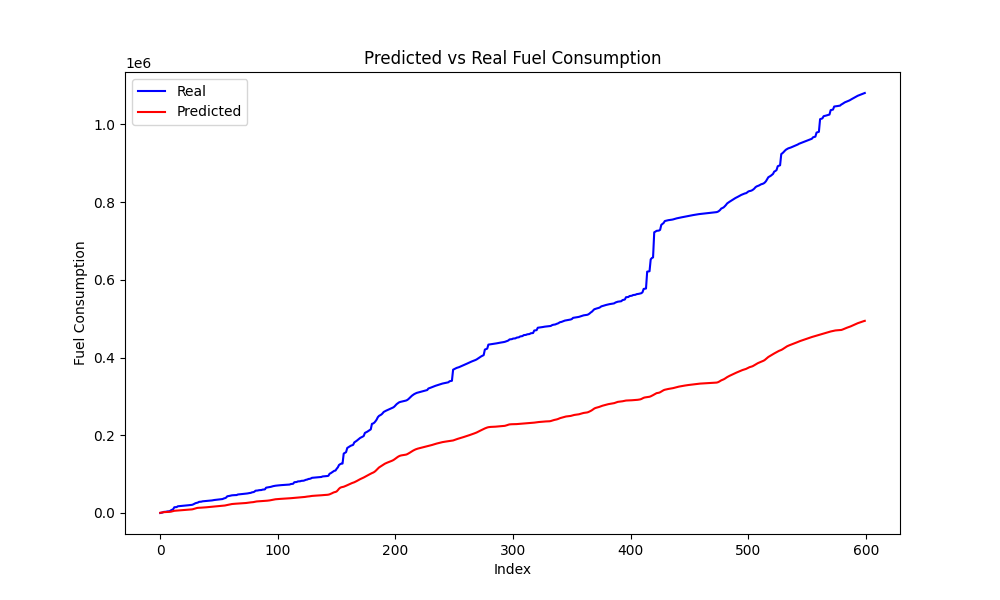

Source data for this figure (header and first rows):
Time, Engine speed, Throttle position, Accelerator pedal position, Speed, Actual, Predicted
0, 1633, 11.01, 19.44, 7, 0.0, 523.1
1000, 1461, 9.014, 11.43, 9, 706.5, 1172
2000, 1333, 6.652, 3.775, 10, 1331, 1767
6000, 1177, 2.979, 0.0, 9, 2804, 2178
7000, 907.2, 2.447, 0.0, 8, 3033, 2413
8000, 845.2, 2.184, 0.0, 6, 3246, 2561
12000, 888.2, 3.035, 0.0, 0, 4003, 2696
13000, 883.5, 3.094, 0.0, 0, 4214, 2843
14000, 885.5, 3.039, 0.0, 0, 4456, 3003
21000, 885.5, 9.682, 23.67, 0, 6671, 3336
22000, 2469, 29.58, 30.95, 0, 8102, 4174
23000, 1811, 7.869, 6.793, 6, 9779, 5127
33000, 748.2, 3.783, 0.0, 3, 14784, 5689
34000, 898.2, 2.941, 7.587, 3, 15042, 5950
35000, 731.0, 4.715, 26.82, 3, 15285, 6212
39000, 1081, 3.773, 0.0, 5, 17292, 6555
40000, 1007, 3.5, 0.0, 4, 17561, 6843
41000, 936.2, 3.193, 0.0, 3, 17820, 7070
42000, 880.0, 2.08, 0.0, 0, 18071, 7252
43000, 788.5, 2.566, 0.0, 0, 18268, 7421
44000, 899.2, 3.131, 0.0, 0, 18498, 7612
45000, 910.8, 5.92, 0.0, 0, 18763, 7846
46000, 1001, 5.469, 0.0, 0, 19124, 8117
47000, 925.8, 4.955, 0.0, 0, 19531, 8390
48000, 914.0, 4.672, 0.0, 0, 19962, 8639
49000, 869.2, 4.168, 0.0, 0, 20307, 8848
50000, 853.8, 3.814, 0.0, 0, 20647, 9020
51000, 894.0, 7.885, 20.98, 0, 20986, 9307
52000, 2171, 18.46, 27.18, 0, 22044, 9985
53000, 2318, 15.03, 20.8, 5, 23824, 10960
54000, 1612, 10.04, 15.12, 10, 25286, 11907
55000, 1649, 9.143, 14.12, 13, 26104, 12703
56000, 1764, 7.088, 0.0, 14, 26868, 13259
60000, 908.2, 3.459, 0.0, 8, 28654, 13517
61000, 942.5, 3.322, 0.0, 6, 28933, 13653
62000, 888.5, 2.9, 0.0, 4, 29180, 13781
66000, 942.2, 3.432, 0.0, 5, 30072, 13952
67000, 960.2, 3.404, 0.0, 4, 30334, 14158
68000, 998.2, 2.656, 2.908, 3, 30594, 14384
69000, 1070, 3.857, 7.309, 3, 30892, 14645
70000, 722.8, 2.783, 8.426, 4, 31164, 14923
71000, 717.2, 2.865, 0.0, 5, 31400, 15178
72000, 818.5, 3.857, 0.0, 6, 31674, 15381
73000, 1085, 3.766, 7.672, 6, 31988, 15593
74000, 911.2, 7.033, 19.32, 6, 32336, 15924
75000, 1072, 7.875, 0.0, 8, 32964, 16358
76000, 1178, 5.438, 0.0, 8, 33444, 16750
77000, 1129, 5.08, 0.0, 5, 33825, 17062
78000, 1026, 4.695, 0.0, 3, 34218, 17314
79000, 818.5, 3.459, 0.0, 0, 34546, 17526
80000, 550.8, 4.121, 0.0, 0, 34815, 17730
81000, 990.5, 5.113, 0.0, 0, 35186, 17970
82000, 887.2, 4.617, 0.0, 0, 35534, 18210
83000, 892.0, 4.662, 0.0, 0, 35897, 18430
87000, 960.2, 7.576, 18, 0, 37350, 18728
88000, 1768, 16.37, 25.37, 0, 38125, 19297
89000, 1888, 12.37, 13.85, 5, 39568, 20019
96000, 864.0, 6.936, 20.25, 6, 42958, 20641
97000, 1190, 7.754, 20.25, 9, 43464, 21233
98000, 1494, 9.521, 20.25, 11, 44112, 21880
... 540 more rows
